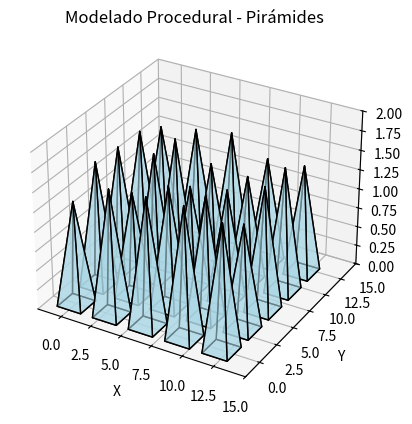

Write the Python code that produced this figure.
import numpy as np
import matplotlib.pyplot as plt
from mpl_toolkits.mplot3d.art3d import Poly3DCollection
from matplotlib.animation import FuncAnimation
def generar_piramide(base_size=1, altura=1.5):
    base = np.array(
        [
            [-base_size, -base_size, 0],
            [base_size, -base_size, 0],
            [base_size, base_size, 0],
            [-base_size, base_size, 0],
        ]
    )
    # Punto superior de la pirámide con variación procedural
    peak = np.array([0, 0, altura + np.random.uniform(-0.2, 0.2)])

    # Definir las caras de la pirámide
    caras = [
        [base[0], base[1], base[2], base[3]],
        [base[0], base[1], peak],
        [base[1], base[2], peak],
        [base[2], base[3], peak],
        [base[3], base[0], peak],
    ]
    return caras

# Crear la figura y el eje 3D
fig = plt.figure()
ax = fig.add_subplot(111, projection="3d")

# Generar y dibujar múltiples pirámides procedurales
for i in range(5):
    for j in range(5):
        offset_x, offset_y = i * 3, j * 3
        piramide = generar_piramide()

        # Dibujar cada pirámide con un desplazamiento
        collection = Poly3DCollection(
            [
                [np.array(p) + [offset_x, offset_y, 0] for p in cara]
                for cara in piramide
            ],
            facecolors="lightblue",
            edgecolors="black",
            alpha=0.6,
        )
        ax.add_collection(collection)

ax.set_xlim(-2, 15)
ax.set_ylim(-2, 15)
ax.set_zlim(0, 2)
ax.set_xlabel("X")
ax.set_ylabel("Y")
ax.set_zlabel("Z")
ax.set_title("Modelado Procedural - Pirámides")

# Función de animación
def update(frame):
    ax.view_init(
        elev=30, azim=frame
    )  # Cambia azim para girar en Z, usa elev para girar en X

ani = FuncAnimation(fig, update, frames=np.arange(0, 360, 2), interval=10)

# Mostrar la figura
plt.show()
